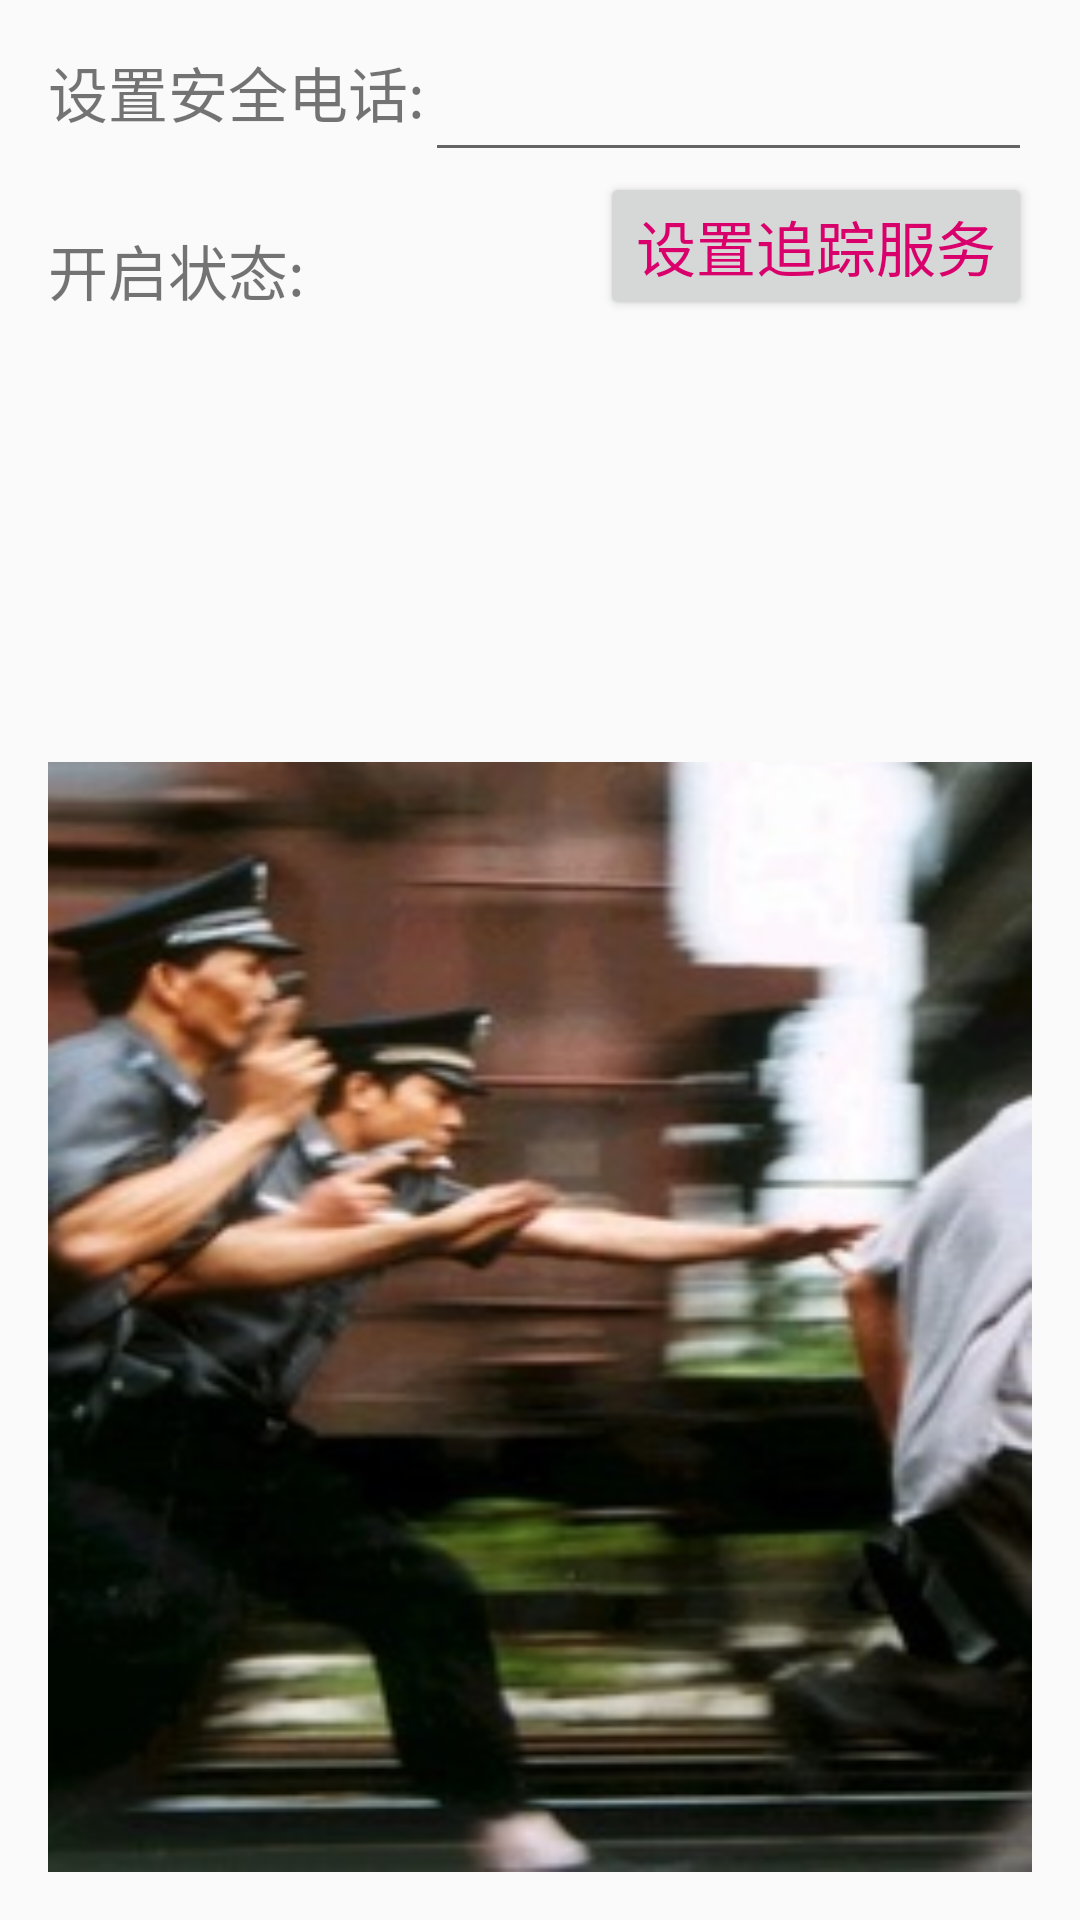

This screen was rendered from an Android layout file. Write that file and the resources it references.
<!-- AndroidManifest.xml: application theme Base.Theme.AppCompat.Light -->
<!-- res/layout/activity_factionone.xml -->
<RelativeLayout xmlns:android="http://schemas.android.com/apk/res/android"
    xmlns:tools="http://schemas.android.com/tools" android:layout_width="match_parent"
    android:layout_height="match_parent" android:paddingLeft="@dimen/activity_horizontal_margin"
    android:paddingRight="@dimen/activity_horizontal_margin"
    android:paddingTop="@dimen/activity_vertical_margin"
    android:paddingBottom="@dimen/activity_vertical_margin"
    android:id="@+id/oneac_rl"
    tools:context="com.example.Actitys.LostfindActivity">


    <TextView
        android:gravity="center_horizontal"
        android:textSize="20dp"
        android:id="@+id/setnumber_tv"
        android:text="设置安全电话:"
        android:layout_width="wrap_content"
        android:layout_height="wrap_content" />
   <EditText
       android:inputType="phone"
       android:id="@+id/number_ev"
       android:layout_toRightOf="@+id/setnumber_tv"
     android:layout_width="fill_parent"
     android:layout_height="wrap_content" />
    <TextView
        android:layout_alignParentLeft="true"
        android:id="@+id/current_tv"
        android:paddingTop="30dp"
        android:textSize="20dp"
        android:layout_below="@id/setnumber_tv"
        android:text="开启状态:"
        android:layout_width="wrap_content"
        android:layout_height="wrap_content" />
    <TextView
        android:id="@+id/servicecurrent_tv"
        android:paddingTop="20dp"
        android:layout_below="@id/number_ev"
        android:layout_toRightOf="@id/current_tv"
        android:layout_width="38dp"
        android:layout_height="wrap_content" />
   <Button
       android:layout_below="@id/number_ev"
       android:layout_alignParentRight="true"
      android:id="@+id/start_lostfoundservice"
      android:text="设置追踪服务"
      android:textSize="20sp"
      android:textColor="#D9006c"
      android:layout_width="wrap_content"
      android:layout_height="wrap_content"
     />
<ImageView
    android:background="@drawable/lostfind"
    android:layout_alignParentBottom="true"
    android:layout_width="match_parent"
    android:layout_height="370dp" />
</RelativeLayout>
<!-- resources referenced by this layout -->
<resources>
  <dimen name="activity_horizontal_margin">16dp</dimen>
  <dimen name="activity_vertical_margin">16dp</dimen>
  <!-- drawable lostfind: png bitmap (drawable, 136495 bytes) -->
</resources>
